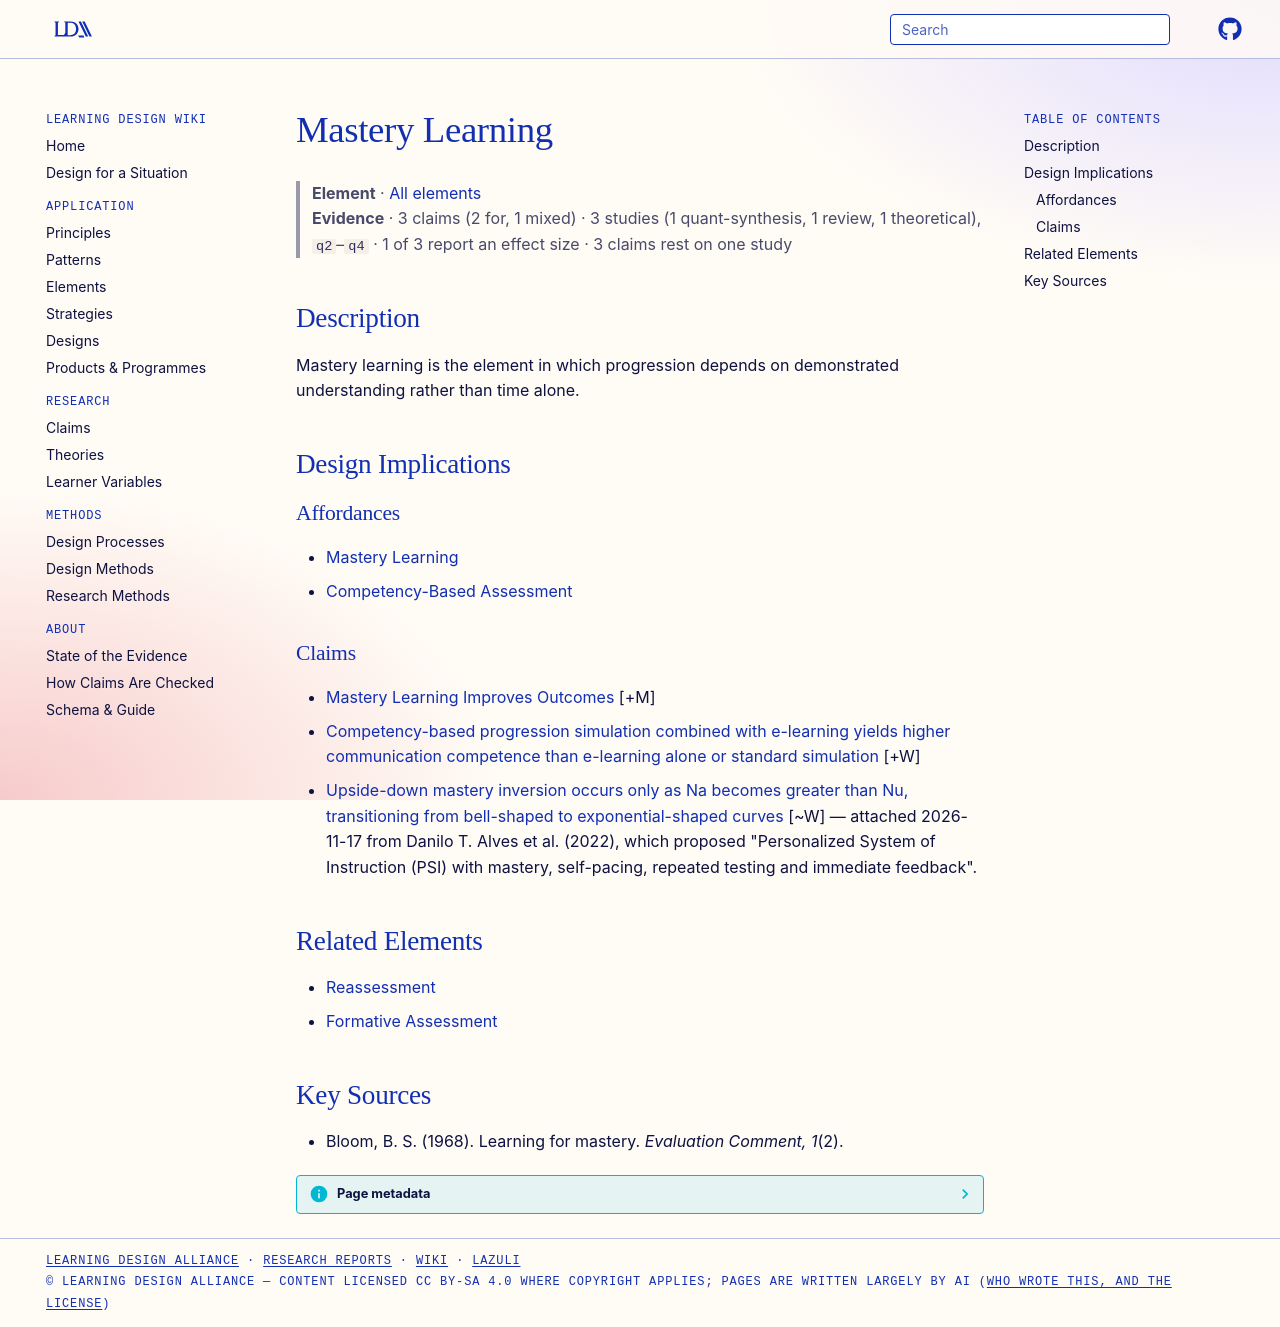

repository: Learning-Design-Alliance/learning-wiki · page: elements/mastery-learning/index.html · generator: mkdocs

---
type: element
id: mastery-learning
title: Mastery Learning
description: Mastery learning is the element in which progression depends on demonstrated understanding rather than time alone.
canonical: true
status: review
generated:
  by: codex/unspecified
  at: 2026-04-08
---

# Mastery Learning

> **Element** · [All elements](index.md)
> **Evidence** · 3 claims (2 for, 1 mixed) · 3 studies (1 quant-synthesis, 1 review, 1 theoretical), `q2`–`q4` · 1 of 3 report an effect size · 3 claims rest on one study

## Description
Mastery learning is the element in which progression depends on demonstrated understanding rather than time alone.

## Design Implications

### Affordances
- [Mastery Learning](../principles/mastery-learning.md)
- [Competency-Based Assessment](../principles/competency-based-assessment.md)

### Claims
<!-- Claims bearing on this element, each a link to a claim page followed by its evidence tag, e.g. [+M] -->
- [Mastery Learning Improves Outcomes](../claims/mastery-learning-improves-outcomes.md) [+M]
- [Competency-based progression simulation combined with e-learning yields higher communication competence than e-learning alone or standard simulation](../claims/competency-based-progression-simulation-communication.md) [+W]
- [Upside-down mastery inversion occurs only as Na becomes greater than Nu, transitioning from bell-shaped to exponential-shaped curves](../claims/na-greater-than-nu-inversion-upside-down.md) [~W] — attached 2026-11-17 from Danilo T. Alves et al. (2022), which proposed "Personalized System of Instruction (PSI) with mastery, self-pacing, repeated testing and immediate feedback".

## Related Elements
- [Reassessment](reassessment.md)
- [Formative Assessment](formative-assessment.md)

## Key Sources
- Bloom, B. S. (1968). Learning for mastery. *Evaluation Comment, 1*(2).
